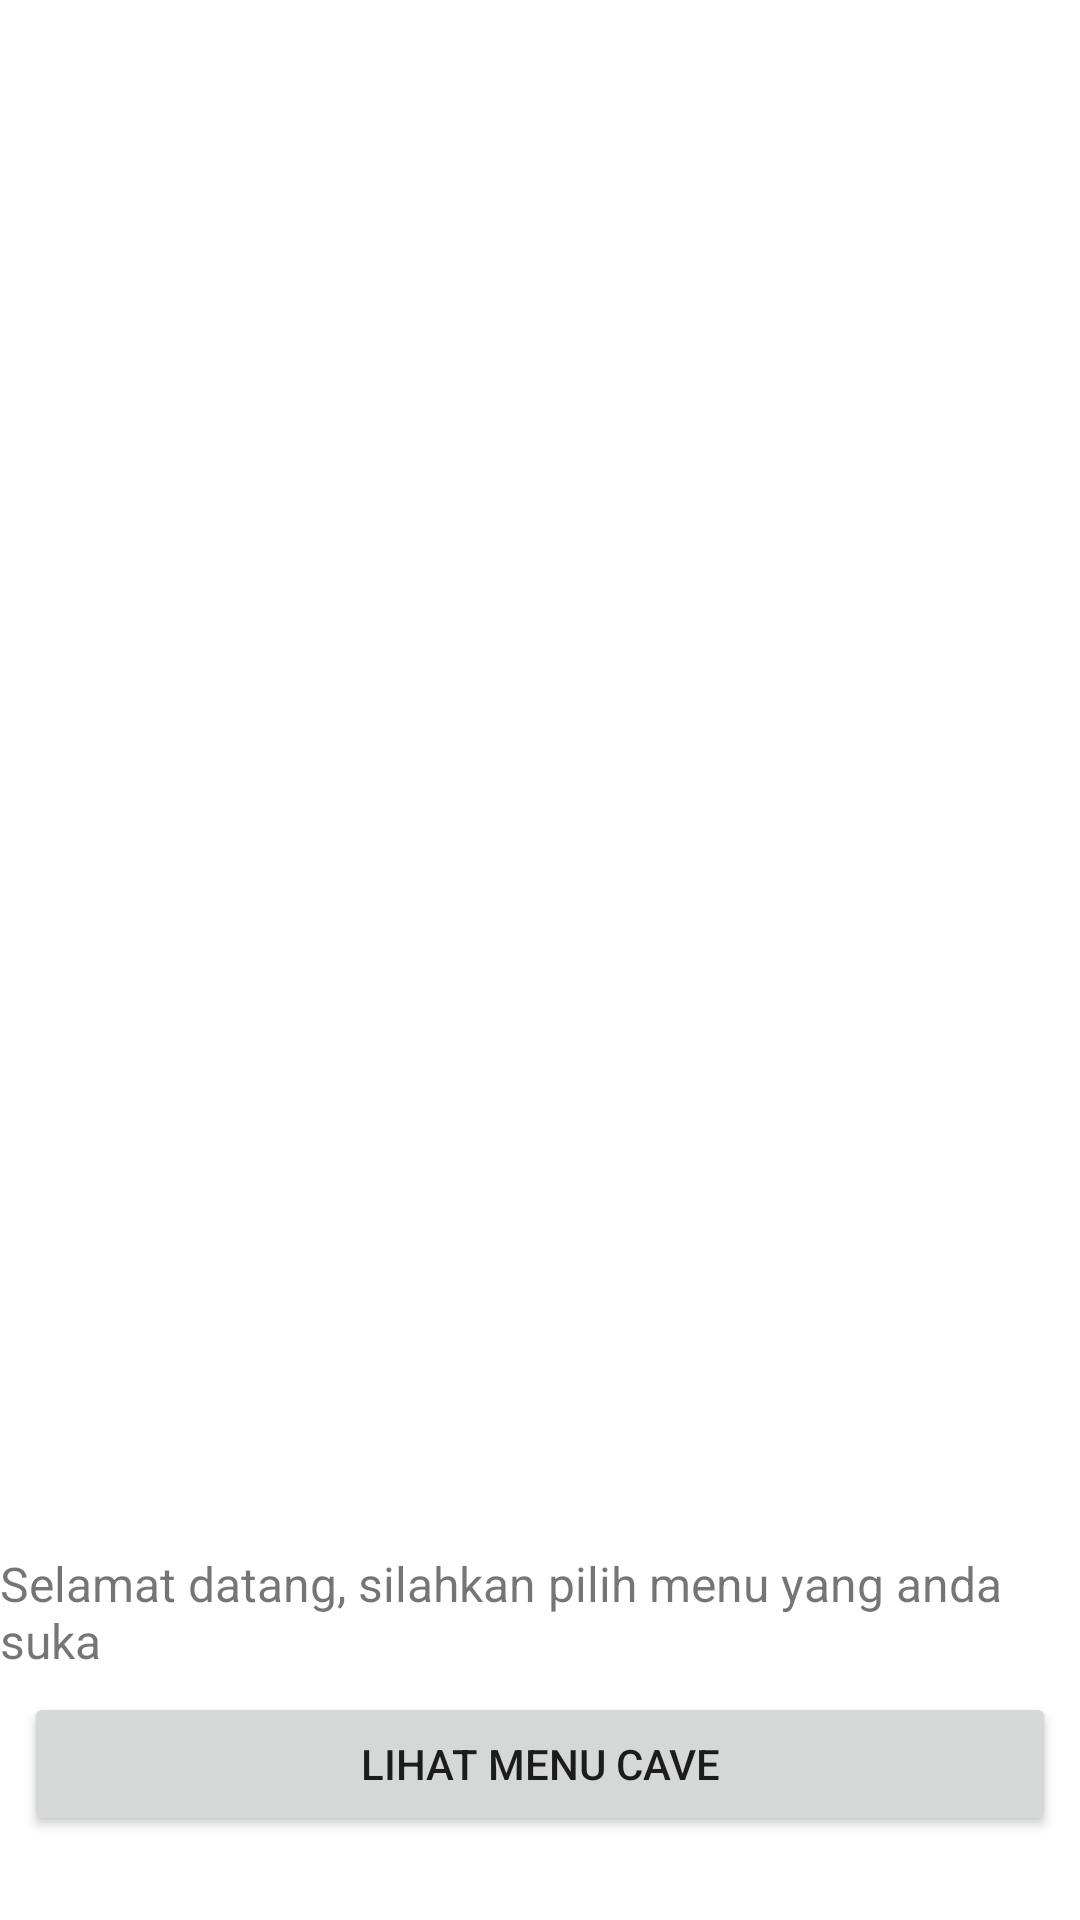

Layout XML and referenced resources for this Android screen:
<!-- AndroidManifest.xml: application theme Theme.Kasirr -->
<!-- res/layout/activity_main.xml -->
<?xml version="1.0" encoding="utf-8"?>
<androidx.constraintlayout.widget.ConstraintLayout xmlns:android="http://schemas.android.com/apk/res/android"
    xmlns:app="http://schemas.android.com/apk/res-auto"
    xmlns:tools="http://schemas.android.com/tools"
    android:layout_width="match_parent"
    android:layout_height="match_parent"
    tools:context=".MainActivity">


    <ImageView
        android:id="@+id/imageView5"
        android:layout_width="wrap_content"
        android:layout_height="wrap_content"
        app:srcCompat="@drawable/logo_blackaa"
        tools:layout_editor_absoluteX="0dp"
        tools:layout_editor_absoluteY="-61dp" />


    <Button
        android:id="@+id/btn_menu"
        android:layout_width="344dp"
        android:layout_height="wrap_content"
        android:layout_marginBottom="28dp"
        android:text="Lihat Menu Cave"
        app:layout_constraintBottom_toBottomOf="parent"
        app:layout_constraintEnd_toEndOf="parent"
        app:layout_constraintHorizontal_bias="0.492"
        app:layout_constraintStart_toStartOf="parent" />

    <TextView
        android:id="@+id/textView"
        android:layout_width="wrap_content"
        android:layout_height="wrap_content"
        android:text="Selamat datang, silahkan pilih menu yang anda suka"
        android:textSize="16sp"
        app:layout_constraintBottom_toTopOf="@+id/btn_menu"
        app:layout_constraintEnd_toEndOf="parent"
        app:layout_constraintHorizontal_bias="0.487"
        app:layout_constraintStart_toStartOf="parent"
        app:layout_constraintTop_toTopOf="parent"
        app:layout_constraintVertical_bias="0.988" />

</androidx.constraintlayout.widget.ConstraintLayout>
<!-- resources referenced by this layout -->
<resources>
  <style name="Theme.Kasirr" parent="Theme.MaterialComponents.DayNight.DarkActionBar">
          
          <item name="colorPrimary">#418CFC</item>
          <item name="colorPrimaryVariant">#2196F3</item>
          <item name="colorOnPrimary">@color/white</item>
          
          <item name="colorSecondary">@color/teal_200</item>
          <item name="colorSecondaryVariant">@color/teal_700</item>
          <item name="colorOnSecondary">@color/black</item>
          
          <item name="android:statusBarColor" tools:targetApi="l">#2196F3</item>
          
      </style>
  <color name="white">#FFFFFFFF</color>
  <color name="teal_200">#FF03DAC5</color>
  <color name="teal_700">#FF018786</color>
  <color name="black">#FF000000</color>
</resources>
